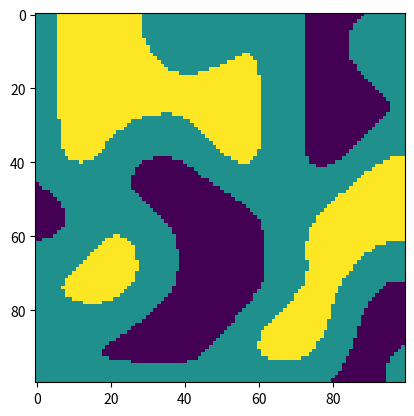

Reproduce this figure in Python.
import numpy as np
import matplotlib.pyplot as plt


class perlinClass():
    def __init__(self, x, y):
        self.perlinGrid = self.perlin(x, y)
        self.perlinGrid = self.partition(3, self.perlinGrid)

    def perlin(self, x, y, seed=5):
        # permutation table
        np.random.seed(seed)
        p = np.arange(256,dtype=int)
        np.random.shuffle(p)
        p = np.stack([p,p]).flatten()
        # coordinates of the top-left
        xi = x.astype(int)
        yi = y.astype(int)
        # internal coordinates
        xf = x - xi
        yf = y - yi
        # fade factors
        u = fade(xf)
        v = fade(yf)
        # noise components
        n00 = gradient(p[p[xi]+yi],xf,yf)
        n01 = gradient(p[p[xi]+yi+1],xf,yf-1)
        n11 = gradient(p[p[xi+1]+yi+1],xf-1,yf-1)
        n10 = gradient(p[p[xi+1]+yi],xf-1,yf)
        # combine noises
        x1 = lerp(n00,n10,u)
        x2 = lerp(n01,n11,u) # FIX1: I was using n10 instead of n01
        return lerp(x1,x2,v) # FIX2: I also had to reverse x1 and x2 here

    def partition(self, numPlayers, perlinGrid):
        minX = min(perlinGrid.flatten())
        maxX = max(perlinGrid.flatten())
        numPlayers = 3
        rangeVector = [[minX+((maxX-minX)/numPlayers)*(n), minX+(((maxX-minX)/numPlayers)*(n+1))] for n in range(numPlayers)]
        print(rangeVector)
        for y in range(len(perlinGrid)):
            for x in range(len(perlinGrid[0])):
                pixel = perlinGrid[y][x]
                for i in range(3):
                    if ((rangeVector[i][0] <= pixel) and (pixel <= rangeVector[i][1])):
                        perlinGrid[y][x] = round(rangeVector[i][0], 5)
                        # round so we dont get 1.699999 and 1.69991000 for instance
        return perlinGrid

def lerp(a,b,x):
    "linear interpolation"
    return a + x * (b-a)

def fade(t):
    "6t^5 - 15t^4 + 10t^3"
    return 6 * t**5 - 15 * t**4 + 10 * t**3

def gradient(h,x,y):
    "grad converts h to the right gradient vector and return the dot product with (x,y)"
    vectors = np.array([[0,1],[0,-1],[1,0],[-1,0]])
    g = vectors[h%4]
    return g[:,:,0] * x + g[:,:,1] * y

if __name__ == '__main__':
    lin = np.linspace(0,3,100,endpoint=False)
    #10 spaces between 0 and 1
    x, y = np.meshgrid(lin,lin)
    perlinGrid = perlinClass(x,y)

    plt.imshow(perlinGrid.perlinGrid)
    plt.show()
